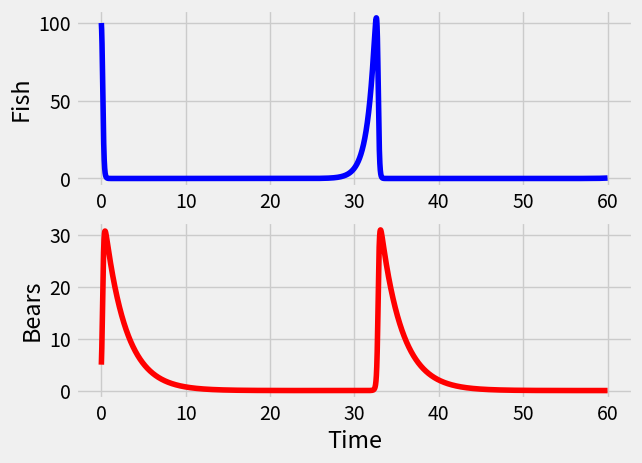
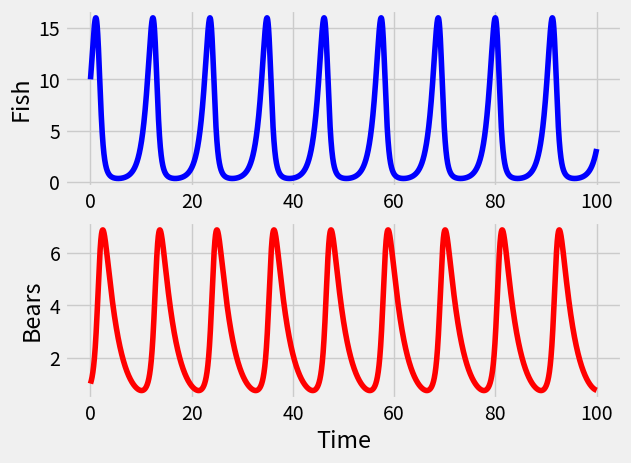

Generate these figures, in order, with matplotlib:
# -*- coding: utf-8 -*-
"""
Created on Tue Sep 26 10:12:48 2023

[redacted]





"""

import numpy as np
import matplotlib.pyplot as plt

plt.style.use("fivethirtyeight")
from scipy.integrate import odeint
from scipy.integrate import solve_ivp, ode
from dataclasses import dataclass


@dataclass
class modelrundata:
    times: list[float]
    P_sol: list[float]
    label: str

    def __post_init__(self):
        if len(self.P_sol) != len(self.times):
            raise ValueError("Lists are not the same length! Doesn't make sense!")


y0 = [10, 1]

t = np.linspace(0, 50, num=1000)

alpha = 1.1
beta = 0.4
delta = 0.1
gamma = 0.4

params = [alpha, beta, delta, gamma]


def simulation(t, variables, alpha, beta, delta, gamma):
    # prey population
    x = variables[0]

    # predator population
    y = variables[1]

    # derivatives
    dxdt = alpha * x - beta * x * y
    dydt = delta * x * y - gamma * y

    return (dxdt, dydt)


def taylor_step(prey, pred, dt, a, b, c, d) -> float:
    """
    Take First Order Taylor Step  Forward given a dt and initial vals

    """

    
    results = (simulation(dt, [prey, pred], a, b, c, d))
    prey_deriv = dt * results[0]
    pred_deriv = dt *  results[1]

    return prey + prey_deriv, pred + pred_deriv


def euler_method(
    N_prey_init: float,
    N_pred_init: float,
    a,
    b,
    c,
    d,
    dt: float = 1,
    t_stop: float = 600,
) -> modelrundata:
    """
    Define Euler Method
    """

    ## Create Initial Arrays ##
    times = np.arange(0, t_stop, dt)
    solution_prey = np.zeros(len(times))
    solution_pred = np.zeros(len(times))

    ## Set Initial Conditions ##
    solution_prey[0] = N_prey_init
    solution_pred[0] = N_pred_init

    ## Run Euler Method ##
    for index, value in enumerate(times[0:-1]):
        solution_prey[index + 1], solution_pred[index + 1] = taylor_step(
            solution_prey[index], solution_pred[index], dt, a, b, c, d
        )

    ## Return Results ##
    return times,solution_prey,solution_pred


dT = 0.001
t_stop = 60
time, N1, N2 = euler_method(100,5,1.1,0.4,0.1,0.4,dT,t_stop)
f, (ax1, ax2) = plt.subplots(2)

ax1.plot(time, N1, color="b")

ax2.plot(time, N2, color="r")

ax1.set_ylabel("Fish")
ax2.set_ylabel("Bears")
ax2.set_xlabel("Time")
# Solve ODE
y = solve_ivp(simulation, [0, 100], [10, 1], args=params, method="DOP853", max_step=dT)


f, (ax1, ax2) = plt.subplots(2)

time, N1, N2 = y.t, y.y[0, :], y.y[1, :]

(line1,) = ax1.plot(time, N1, color="b")

(line2,) = ax2.plot(time, N2, color="r")

ax1.set_ylabel("Fish")
ax2.set_ylabel("Bears")
ax2.set_xlabel("Time")


plt.show()
